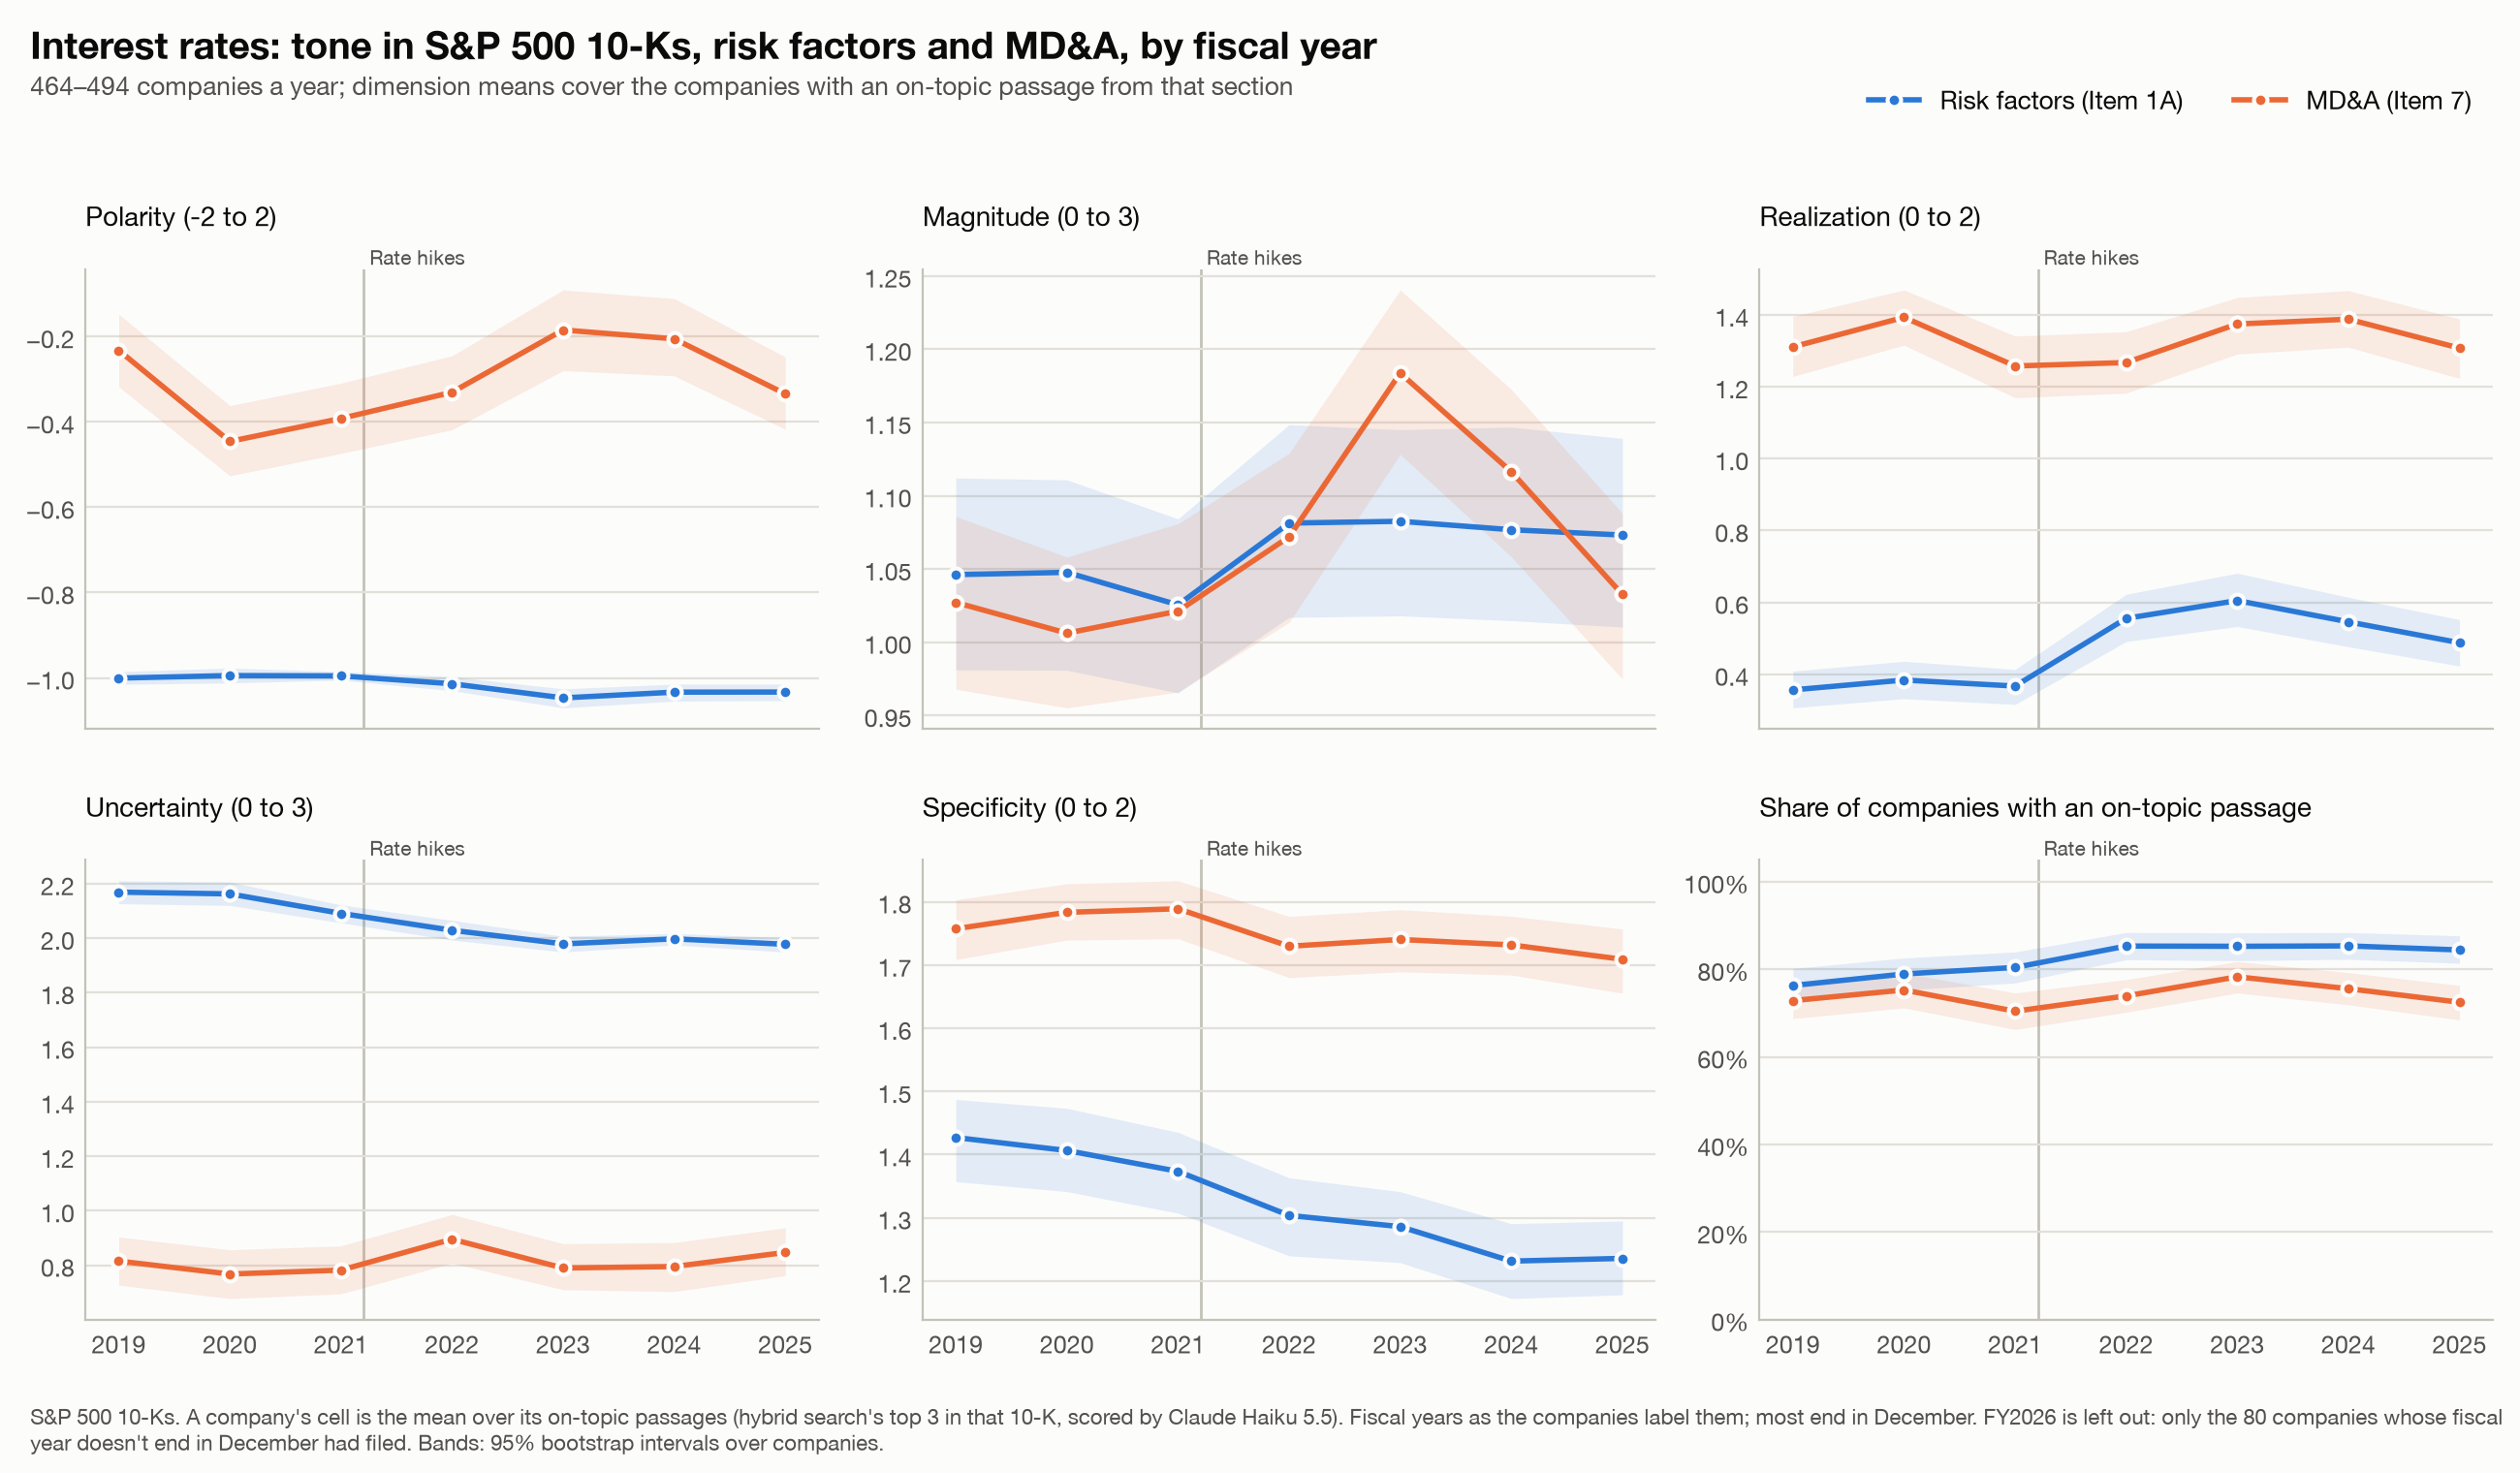

The file beside this chart, header and first rows:
group, fy, measure, mean, lo, hi, n
Risk factors (Item 1A), 2019, polarity, -1, -1.015, -0.9854, 354
Risk factors (Item 1A), 2019, magnitude, 1.046, 0.9812, 1.112, 354
Risk factors (Item 1A), 2019, realization, 0.3564, 0.3065, 0.4087, 354
Risk factors (Item 1A), 2019, uncertainty, 2.169, 2.126, 2.21, 354
Risk factors (Item 1A), 2019, specificity, 1.427, 1.357, 1.487, 354
Risk factors (Item 1A), 2019, discussed, 0.7629, 0.722, 0.8018, 464
Risk factors (Item 1A), 2020, polarity, -0.9946, -1.012, -0.9768, 367
Risk factors (Item 1A), 2020, magnitude, 1.048, 0.9809, 1.111, 367
Risk factors (Item 1A), 2020, realization, 0.3837, 0.332, 0.436, 367
Risk factors (Item 1A), 2020, uncertainty, 2.162, 2.12, 2.206, 367
Risk factors (Item 1A), 2020, specificity, 1.406, 1.342, 1.473, 367
Risk factors (Item 1A), 2020, discussed, 0.7892, 0.7526, 0.8258, 465
Risk factors (Item 1A), 2021, polarity, -0.9953, -1.005, -0.9853, 386
Risk factors (Item 1A), 2021, magnitude, 1.025, 0.9654, 1.084, 386
Risk factors (Item 1A), 2021, realization, 0.367, 0.3161, 0.4132, 386
Risk factors (Item 1A), 2021, uncertainty, 2.091, 2.056, 2.122, 386
Risk factors (Item 1A), 2021, specificity, 1.373, 1.307, 1.435, 386
Risk factors (Item 1A), 2021, discussed, 0.8042, 0.7688, 0.8396, 480
Risk factors (Item 1A), 2022, polarity, -1.014, -1.03, -0.9972, 412
Risk factors (Item 1A), 2022, magnitude, 1.081, 1.017, 1.148, 412
Risk factors (Item 1A), 2022, realization, 0.5554, 0.4911, 0.6226, 412
Risk factors (Item 1A), 2022, uncertainty, 2.029, 1.993, 2.065, 412
Risk factors (Item 1A), 2022, specificity, 1.304, 1.24, 1.363, 412
Risk factors (Item 1A), 2022, discussed, 0.853, 0.8219, 0.8841, 483
Risk factors (Item 1A), 2023, polarity, -1.047, -1.07, -1.026, 416
Risk factors (Item 1A), 2023, magnitude, 1.083, 1.018, 1.145, 416
Risk factors (Item 1A), 2023, realization, 0.605, 0.5329, 0.6811, 416
Risk factors (Item 1A), 2023, uncertainty, 1.979, 1.949, 2.007, 416
Risk factors (Item 1A), 2023, specificity, 1.286, 1.229, 1.341, 416
Risk factors (Item 1A), 2023, discussed, 0.8525, 0.8197, 0.8832, 488
Risk factors (Item 1A), 2024, polarity, -1.033, -1.054, -1.015, 419
Risk factors (Item 1A), 2024, magnitude, 1.077, 1.015, 1.147, 419
Risk factors (Item 1A), 2024, realization, 0.5457, 0.4765, 0.6142, 419
Risk factors (Item 1A), 2024, uncertainty, 1.997, 1.975, 2.017, 419
Risk factors (Item 1A), 2024, specificity, 1.232, 1.172, 1.291, 419
Risk factors (Item 1A), 2024, discussed, 0.8534, 0.8228, 0.8839, 491
Risk factors (Item 1A), 2025, polarity, -1.033, -1.053, -1.014, 417
Risk factors (Item 1A), 2025, magnitude, 1.073, 1.01, 1.139, 417
Risk factors (Item 1A), 2025, realization, 0.4876, 0.4229, 0.552, 417
Risk factors (Item 1A), 2025, uncertainty, 1.977, 1.949, 2.002, 417
Risk factors (Item 1A), 2025, specificity, 1.236, 1.178, 1.295, 417
Risk factors (Item 1A), 2025, discussed, 0.8441, 0.8138, 0.8765, 494
MD&A (Item 7), 2019, polarity, -0.2322, -0.3176, -0.1474, 338
MD&A (Item 7), 2019, magnitude, 1.027, 0.9679, 1.086, 338
MD&A (Item 7), 2019, realization, 1.311, 1.229, 1.396, 338
MD&A (Item 7), 2019, uncertainty, 0.8151, 0.7273, 0.9034, 338
MD&A (Item 7), 2019, specificity, 1.757, 1.709, 1.803, 338
MD&A (Item 7), 2019, discussed, 0.7284, 0.6875, 0.7694, 464
MD&A (Item 7), 2020, polarity, -0.4457, -0.5262, -0.3619, 350
MD&A (Item 7), 2020, magnitude, 1.006, 0.9552, 1.058, 350
MD&A (Item 7), 2020, realization, 1.393, 1.316, 1.47, 350
MD&A (Item 7), 2020, uncertainty, 0.7676, 0.6776, 0.8567, 350
MD&A (Item 7), 2020, specificity, 1.783, 1.74, 1.829, 350
MD&A (Item 7), 2020, discussed, 0.7527, 0.7118, 0.7914, 465
MD&A (Item 7), 2021, polarity, -0.392, -0.4739, -0.3092, 338
MD&A (Item 7), 2021, magnitude, 1.021, 0.966, 1.081, 338
MD&A (Item 7), 2021, realization, 1.258, 1.17, 1.341, 338
MD&A (Item 7), 2021, uncertainty, 0.7821, 0.6953, 0.8708, 338
MD&A (Item 7), 2021, specificity, 1.789, 1.742, 1.833, 338
MD&A (Item 7), 2021, discussed, 0.7042, 0.6625, 0.7458, 480
... 24 more rows
